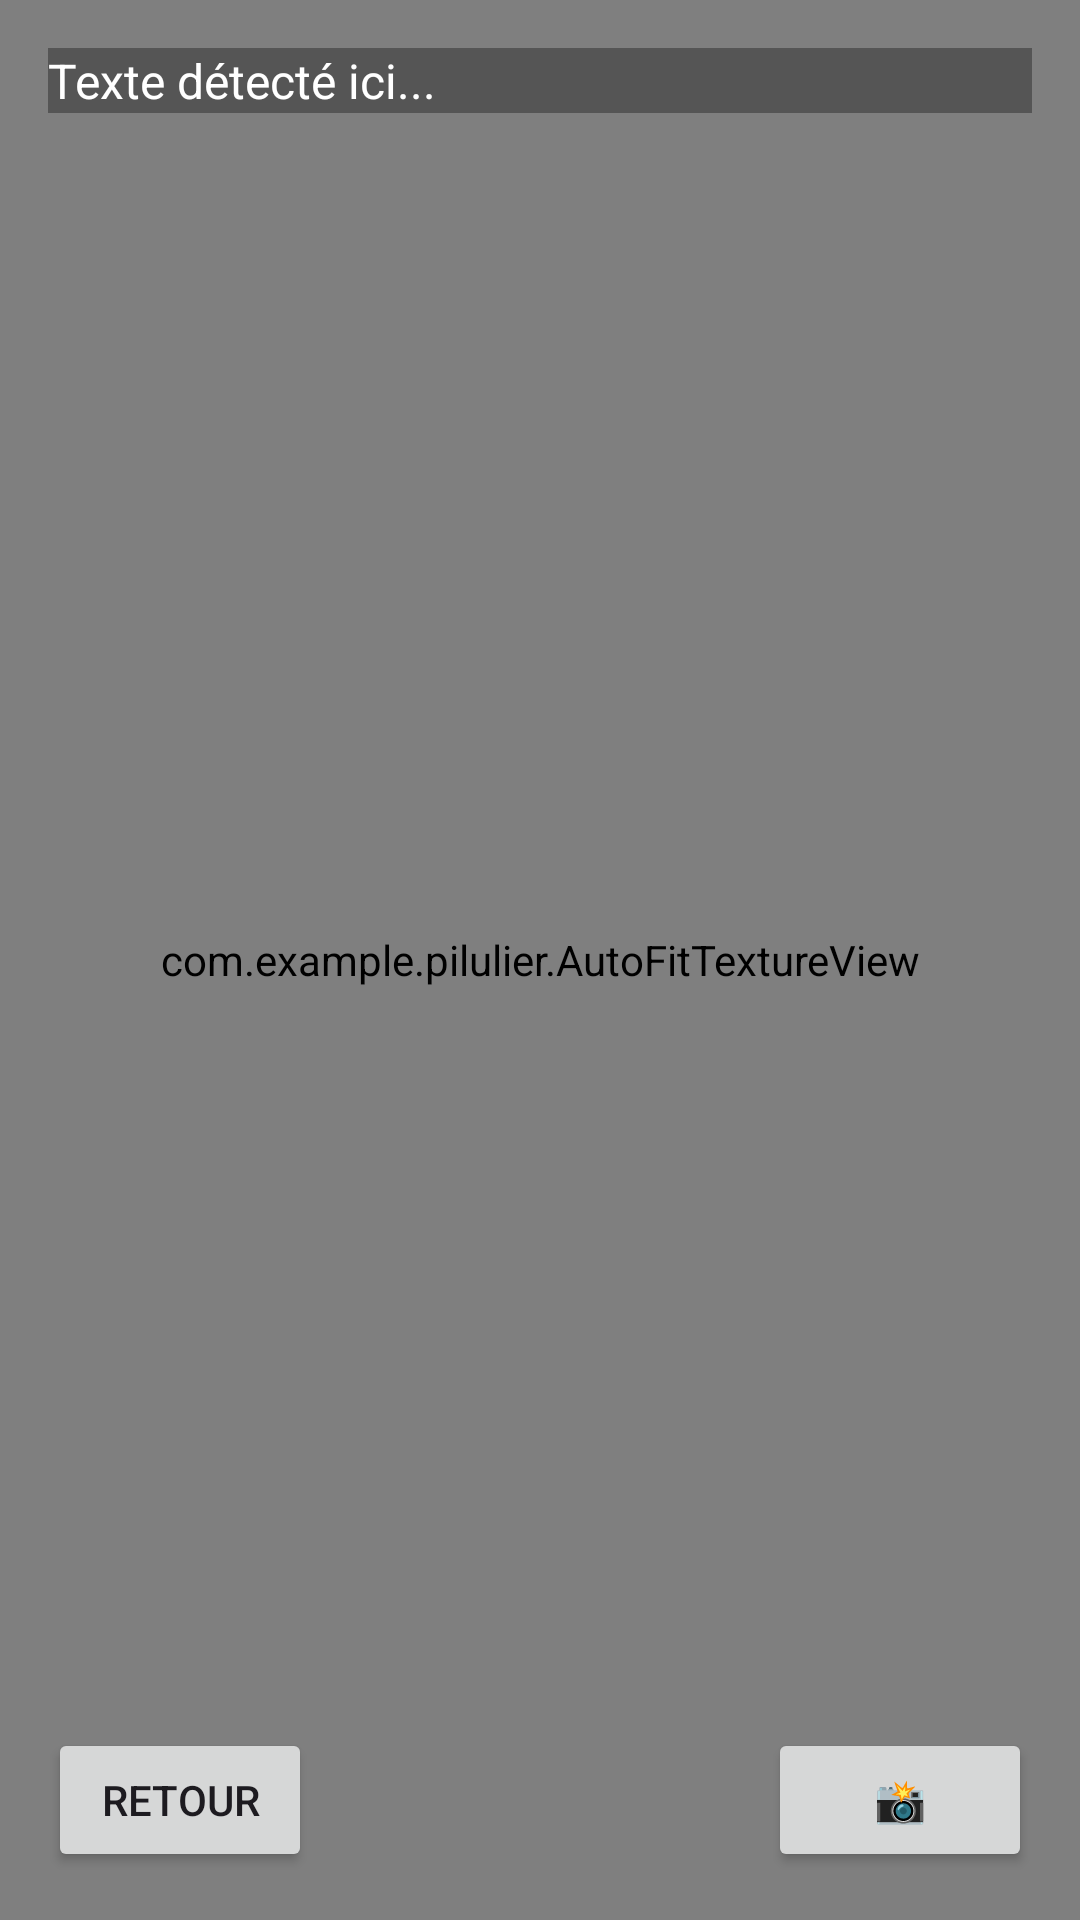

Produce the Android XML layout that renders to this screen, including the resource entries it uses.
<!-- AndroidManifest.xml: application theme Theme.Pilulier -->
<!-- res/layout/activity_photo.xml -->
<?xml version="1.0" encoding="utf-8"?>
<androidx.constraintlayout.widget.ConstraintLayout
    xmlns:android="http://schemas.android.com/apk/res/android"
    xmlns:app="http://schemas.android.com/apk/res-auto"
    xmlns:tools="http://schemas.android.com/tools"
    android:id="@+id/photo_main"
    android:layout_width="match_parent"
    android:layout_height="match_parent"
    tools:context=".PhotoActivity">

    
    <com.example.pilulier.AutoFitTextureView
        android:id="@+id/textureView"
        android:layout_width="0dp"
        android:layout_height="0dp"
        app:layout_constraintTop_toTopOf="parent"
        app:layout_constraintBottom_toBottomOf="parent"
        app:layout_constraintStart_toStartOf="parent"
        app:layout_constraintEnd_toEndOf="parent" />

    
    <ImageView
        android:id="@+id/photoPreview"
        android:layout_width="150dp"
        android:layout_height="150dp"
        android:scaleType="centerCrop"
        android:layout_margin="16dp"
        android:visibility="gone"
        app:layout_constraintTop_toTopOf="parent"
        app:layout_constraintEnd_toEndOf="parent" />

    
    <Button
        android:id="@+id/btnBack"
        android:layout_width="wrap_content"
        android:layout_height="wrap_content"
        android:text="Retour"
        android:layout_margin="16dp"
        app:layout_constraintStart_toStartOf="parent"
        app:layout_constraintBottom_toBottomOf="parent" />

    
    <Button
        android:id="@+id/btnCapture"
        android:layout_width="wrap_content"
        android:layout_height="wrap_content"
        android:text="📸"
        android:layout_margin="16dp"
        app:layout_constraintEnd_toEndOf="parent"
        app:layout_constraintBottom_toBottomOf="parent" />

    <TextView
        android:id="@+id/resultTextView"
        android:layout_width="match_parent"
        android:layout_height="wrap_content"
        android:layout_margin="16dp"
        android:textSize="16sp"
        android:textColor="@android:color/white"
        android:background="#55000000"
        android:text="Texte détecté ici..."
        app:layout_constraintTop_toBottomOf="@id/photoPreview"
        app:layout_constraintStart_toStartOf="parent"
        app:layout_constraintEnd_toEndOf="parent"/>


</androidx.constraintlayout.widget.ConstraintLayout>
<!-- resources referenced by this layout -->
<resources>
  <style name="Theme.Pilulier" parent="Base.Theme.Pilulier" />
  <style name="Base.Theme.Pilulier" parent="Theme.Material3.DayNight.NoActionBar">
          
          
      </style>
</resources>
